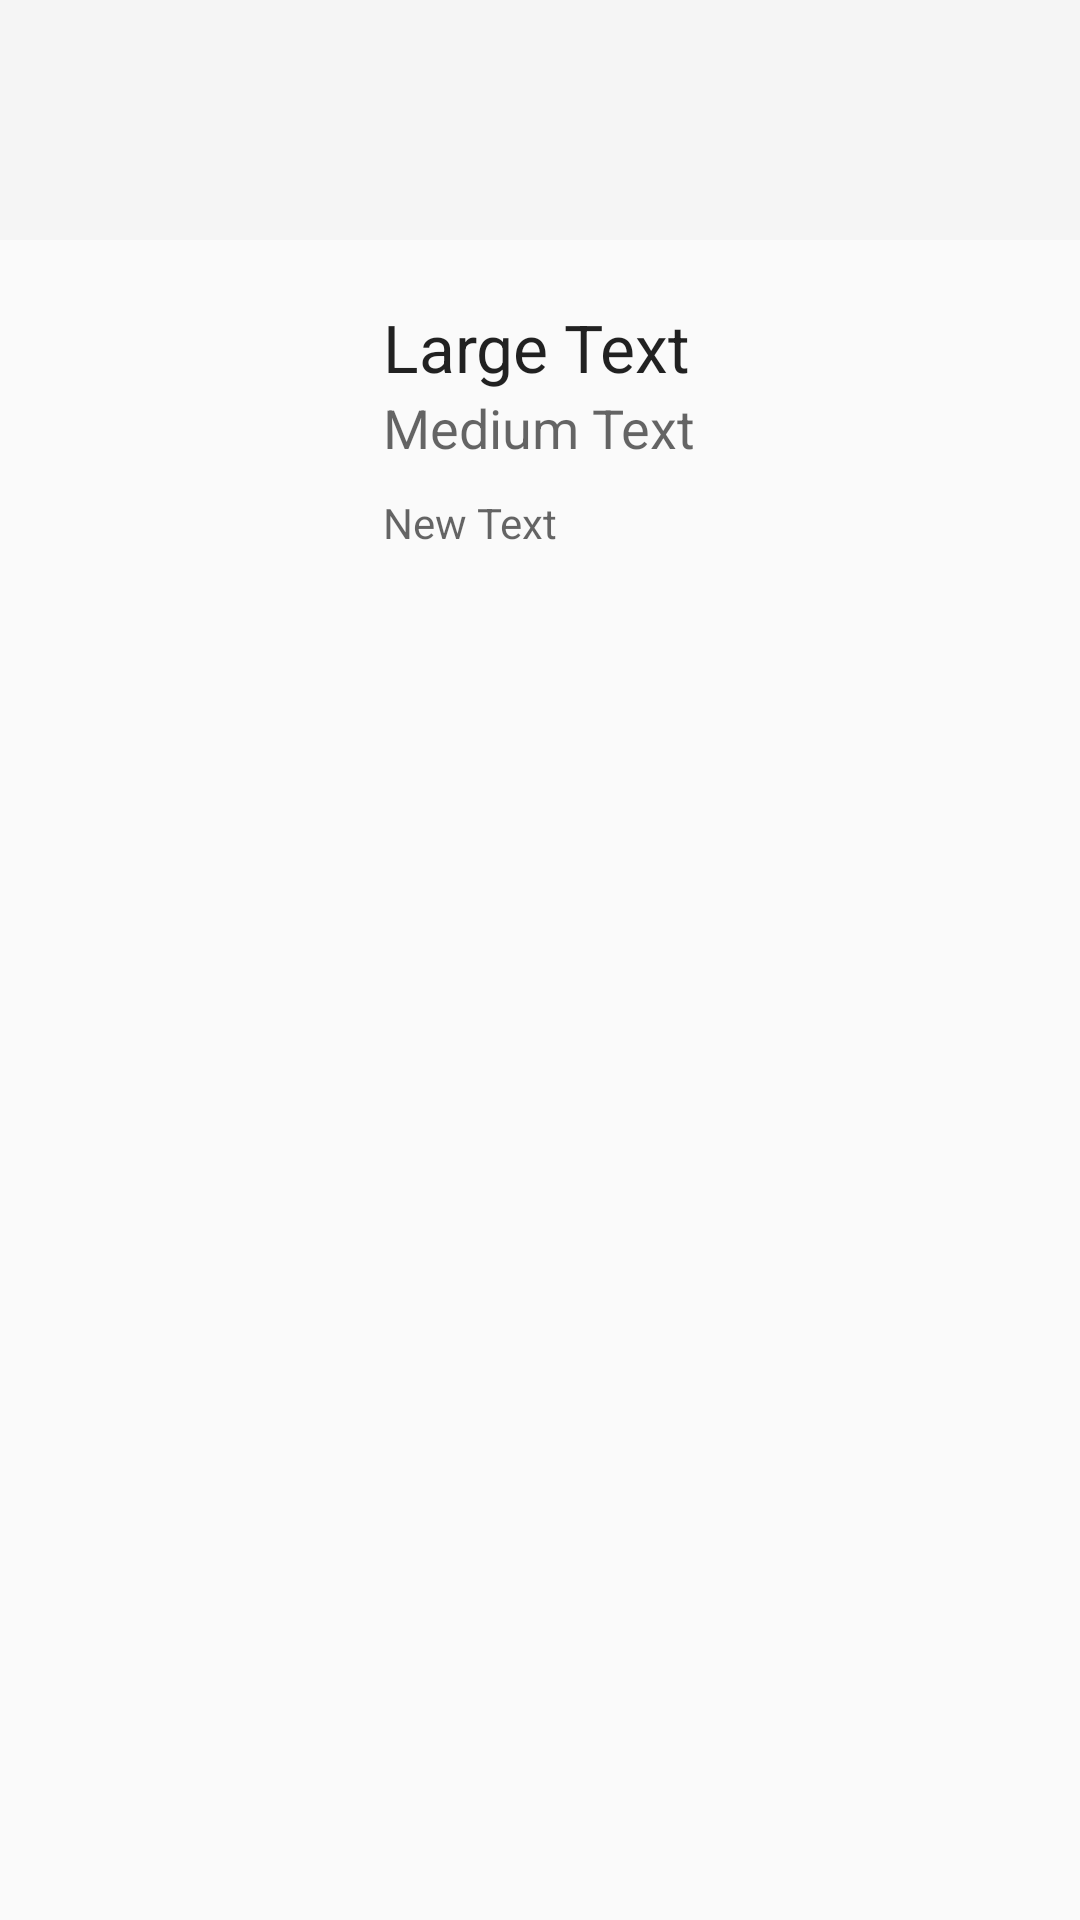

Android layout source for this screen:
<!-- AndroidManifest.xml: application theme Theme.AppCompat.Light -->
<!-- res/layout/activity_album_detail.xml -->
<android.support.design.widget.CoordinatorLayout xmlns:android="http://schemas.android.com/apk/res/android"
    xmlns:app="http://schemas.android.com/apk/res-auto"
    xmlns:tools="http://schemas.android.com/tools"
    android:id="@+id/coordinator"
    android:layout_width="match_parent"
    android:layout_height="match_parent"
    android:fitsSystemWindows="true">

    <android.support.design.widget.AppBarLayout
        android:id="@+id/appbar"
        android:layout_width="match_parent"
        android:layout_height="wrap_content"
        android:fitsSystemWindows="true"
        android:theme="@style/ThemeOverlay.AppCompat.Dark.ActionBar">

        <android.support.design.widget.CollapsingToolbarLayout
            android:id="@+id/collapsing_toolbar"
            android:layout_width="match_parent"
            android:layout_height="match_parent"
            android:fitsSystemWindows="true"
            app:contentScrim="?attr/colorPrimary"
            app:expandedTitleMarginEnd="64dp"
            app:expandedTitleMarginStart="48dp"
            app:layout_scrollFlags="scroll|exitUntilCollapsed">

            <ImageView
                android:layout_marginTop="80dp"
                android:id="@+id/detail_cover"
                android:transitionName="cover"
                android:layout_width="match_parent"
                android:layout_height="wrap_content"
                android:fitsSystemWindows="true"
                android:src="@drawable/cover_0"
                android:adjustViewBounds="true"
                android:scaleType="fitStart"
                app:layout_collapseMode="parallax" />

            <android.support.v7.widget.Toolbar
                android:id="@+id/toolbar"
                android:layout_width="match_parent"
                android:layout_height="0dp"
                app:layout_collapseMode="pin"
                app:popupTheme="@style/ThemeOverlay.AppCompat.Light" />

        </android.support.design.widget.CollapsingToolbarLayout>

    </android.support.design.widget.AppBarLayout>


    <android.support.v4.widget.NestedScrollView
        android:layout_width="match_parent"
        android:layout_height="match_parent"
        app:layout_behavior="@string/appbar_scrolling_view_behavior">

        <RelativeLayout
            android:layout_width="match_parent"
            android:layout_height="match_parent"
            android:gravity="center_horizontal"
            android:orientation="vertical"
            android:paddingBottom="128dp"
            android:paddingLeft="16dp"
            android:paddingRight="16dp"
            android:paddingTop="16dp">

            <TextView
                android:paddingTop="5dp"
                android:layout_width="wrap_content"
                android:layout_height="wrap_content"
                android:textAppearance="?android:attr/textAppearanceLarge"
                android:text="Large Text"
                android:id="@+id/detail_title" />

            <TextView
                android:layout_width="wrap_content"
                android:layout_height="wrap_content"
                android:textAppearance="?android:attr/textAppearanceMedium"
                android:text="Medium Text"
                android:id="@+id/detail_artist"
                android:layout_below="@+id/detail_title"
                android:layout_alignStart="@+id/detail_title"
                android:paddingBottom="10dp"/>

            <TextView
                android:layout_width="wrap_content"
                android:layout_height="wrap_content"
                android:textAppearance="?android:attr/textAppearanceMedium"
                android:textSize="14sp"
                android:text="New Text"
                android:id="@+id/detail_description"
                android:layout_below="@+id/detail_artist"
                android:layout_alignStart="@+id/detail_artist" />

        </RelativeLayout>

    </android.support.v4.widget.NestedScrollView>

</android.support.design.widget.CoordinatorLayout>
<!-- resources referenced by this layout -->
<resources>

</resources>
